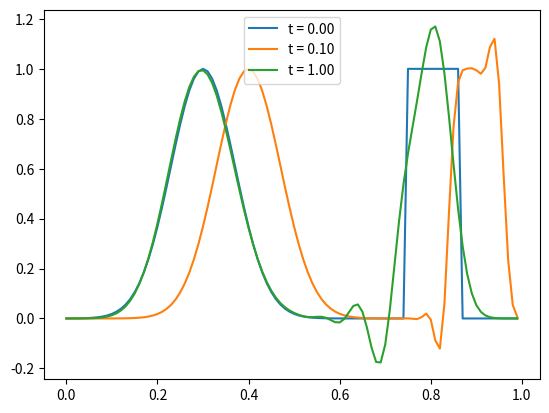

This chart was generated by the following Python code:
# -*- coding: utf-8 -*-
"""
Created on Thu Nov  2 00:34:53 2017

[redacted]
"""

#
# Lax-Wendroff 2nd order method for hyperbolic problems
#
# Solving  dy/dt = -v dy/dx
#
# with fixed v and uniform, periodic 1D grid
#

def step(y, t, dx, dt, v):
    """ Take a single step """
    n = len(y)
    result = y.copy() # An array for the result
    
    # Loop over grid points
    for i in range(n):
        im = (i - 1 + n) % n   # Left index, wrap around
        ip = (i + 1) % n
        result[i] += -0.5*(dt/dx) * v * (y[ip] - y[im]) + 0.5*(dt/dx * v)**2 * ( y[ip] - 2.*y[i] + y[im] )
    return result

from numpy import zeros

def solve(method, y0, dx, v, tarray, factor=0.8):
    """ Call a stepping method until desired output times are reached """
    y = y0.copy() # Make a copy of the starting values
    time = 0.     # Starting time
    maxdt = factor* dx / v
    
    nt = len(tarray)
    nx = len(y0)
    result = zeros([nt, nx])
    for i, t in enumerate(tarray):
        # Take steps until we reach time t
        while time < t:
            dt = min([t - time, maxdt])    # Choose the time step
            y = step(y, time, dx, dt, v)   # Take a single step
            time += dt
        result[i,:] = y
    return result

from numpy import exp, linspace, zeros
import matplotlib.pyplot as plt

nx = 100
v = 1.0

x = linspace(0,1,nx, endpoint=False) # Periodic box of length 1
dx = x[1] - x[0]

y0 = exp( -((x - 0.3) / 0.1)**2 )  # Gaussian shape
#y0 = zeros([nx])
y0[int(6*nx/8):int(7*nx/8)] = 1.0   # Top-hat function

tarray = [0,0.1,1]

y = solve(step, y0, dx, v, tarray)

for i,t in enumerate(tarray):
    plt.plot(x, y[i,:], label="t = %.2f" % (t))

plt.legend(loc='upper center')
plt.show()
